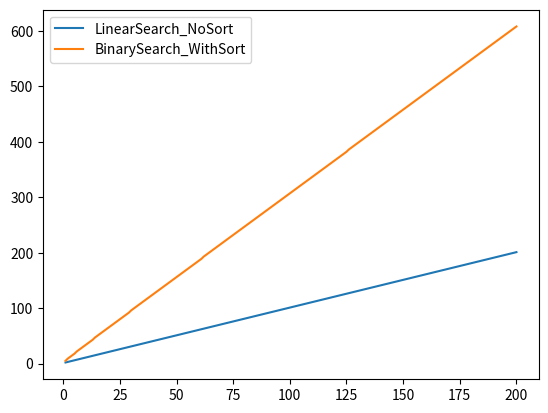

Reproduce this figure in Python.
import matplotlib.pyplot as plt


# Linear Function - the list don't need to be sorted

def LinearSearch(number,list):
    complexity = 0
    for i in list:
        complexity += 1
        if i == number:
            return complexity

# BinarySearchFunction - works if list is sorted      

def BinarySearch(number,list):
    complexity = 0
    init = 0
    end = len(list) - 1
    while init <= end:
        complexity += 1
        mid = (init + end)//2
        if number > mid:
            init = mid + 1
        elif number < mid:
            end = mid -1
        else:
            return complexity
    return complexity

# Quicksort Functions to include in complexity comparison

def quicksort(lista,N,complexity = 0):
    complexity = qs(lista,0,N-1,complexity)
    return complexity

def qs(lista,esq,dir,complexity):
    complexity += 1
    if esq >= dir:
        return complexity
    complexity,p = particao(lista,esq,dir,complexity)
    
    complexity = qs(lista,esq,p-1,complexity)
    complexity = qs(lista,p+1,dir,complexity)    
    return complexity

def particao(lista,esq,dir,complexity):
    complexity += 1
    pivo = lista[esq]
    i = esq
    j = dir + 1
    while True:
        i += 1
        while lista[i] < pivo: 
            if i >= dir:
                break
            i += 1
        j -= 1
        while lista[j] > pivo:  #lista[j] < pivo
            if j <= esq:
                break
            j -= 1
        if i >= j:
            break
        trocar(lista,i,j)
    trocar(lista,esq,j)
    return complexity,j
        
def trocar(unsortedlist,i,min):    
    temp = unsortedlist[i]
    unsortedlist[i] = unsortedlist[min]
    unsortedlist[min] = temp


def main():

    #Applying these functions above to an unsorted list , searching for the last element

    # X-axis and Y-axis 

    Xline = []
    YLinearS = []
    YBinaryS = []

    #Making some test lists and applying functions , storing the result of complexity in Y-axis and len(teslist) in X-axis

    for N in range(1,201):
        Counter = 0
        TestList = []

        for i in range(N,-1,-1):
            TestList.append(i)
        
        #This is a random number that is taken 
        number = TestList[-1]

            
        Complexity = LinearSearch(number , TestList)
        YLinearS.append(Complexity)


    #The list needs to be sorted here , because binary search requires a sorted list to work
        complexitysort = quicksort(TestList,len(TestList))
        Complexity2 = BinarySearch(number, TestList)
        YBinaryS.append(Complexity2 + complexitysort)


    print(YLinearS)
    print(YBinaryS)


    plt.plot(range(1,201),YLinearS,label="LinearSearch_NoSort")
    plt.plot(range(1,201),YBinaryS,label="BinarySearch_WithSort")

    plt.legend()
    plt.show()


if __name__ == "__main__":
    main()

    
#So , in the case that the list is unsorted , it's better to use Linear search than binary searc
 
